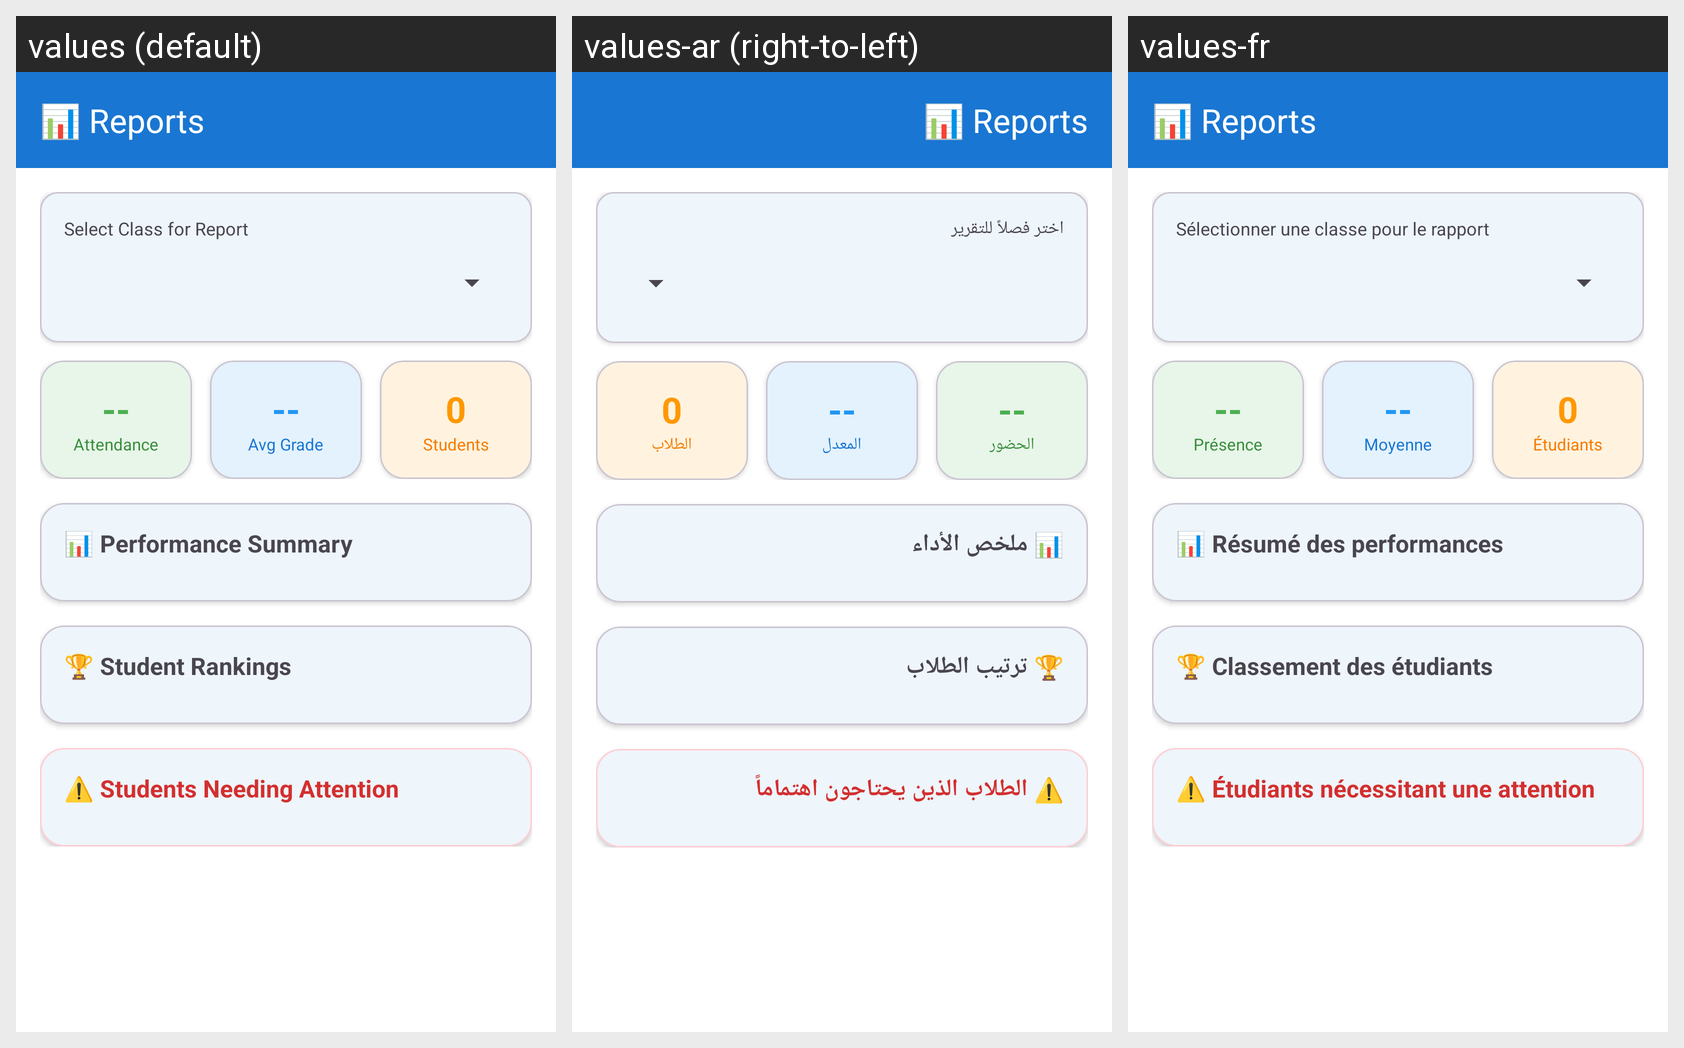

Strings drawn on this Android screen and how each of the app's shown locales translates them:
Android screen res/layout/fragment_reports.xml rendered under 3 locales, left to right: values (default), values-ar (right-to-left), values-fr. Device: Nexus 5 (rendered at 1080×1920; each locale shown at half size, 540×960, under a caption strip naming it); theme Theme.AdditioApp.
Strings drawn on this screen, with the default value and each locale's value (text and hints the layout hard-codes, and strings that could not be matched under every locale, appear in the picture but are not listed):

reports_select_class
  values: Select Class for Report
  values-ar: اختر فصلاً للتقرير
  values-fr: Sélectionner une classe pour le rapport

attendance_title
  values: Attendance
  values-ar: الحضور
  values-fr: Présence

reports_avg_grade
  values: Avg Grade
  values-ar: المعدل
  values-fr: Moyenne

nav_students
  values: Students
  values-ar: الطلاب
  values-fr: Étudiants

reports_performance_summary
  values: 📊 Performance Summary
  values-ar: 📊 ملخص الأداء
  values-fr: 📊 Résumé des performances

reports_student_rankings
  values: 🏆 Student Rankings
  values-ar: 🏆 ترتيب الطلاب
  values-fr: 🏆 Classement des étudiants

reports_needing_attention
  values: ⚠️ Students Needing Attention
  values-ar: ⚠️ الطلاب الذين يحتاجون اهتماماً
  values-fr: ⚠️ Étudiants nécessitant une attention
